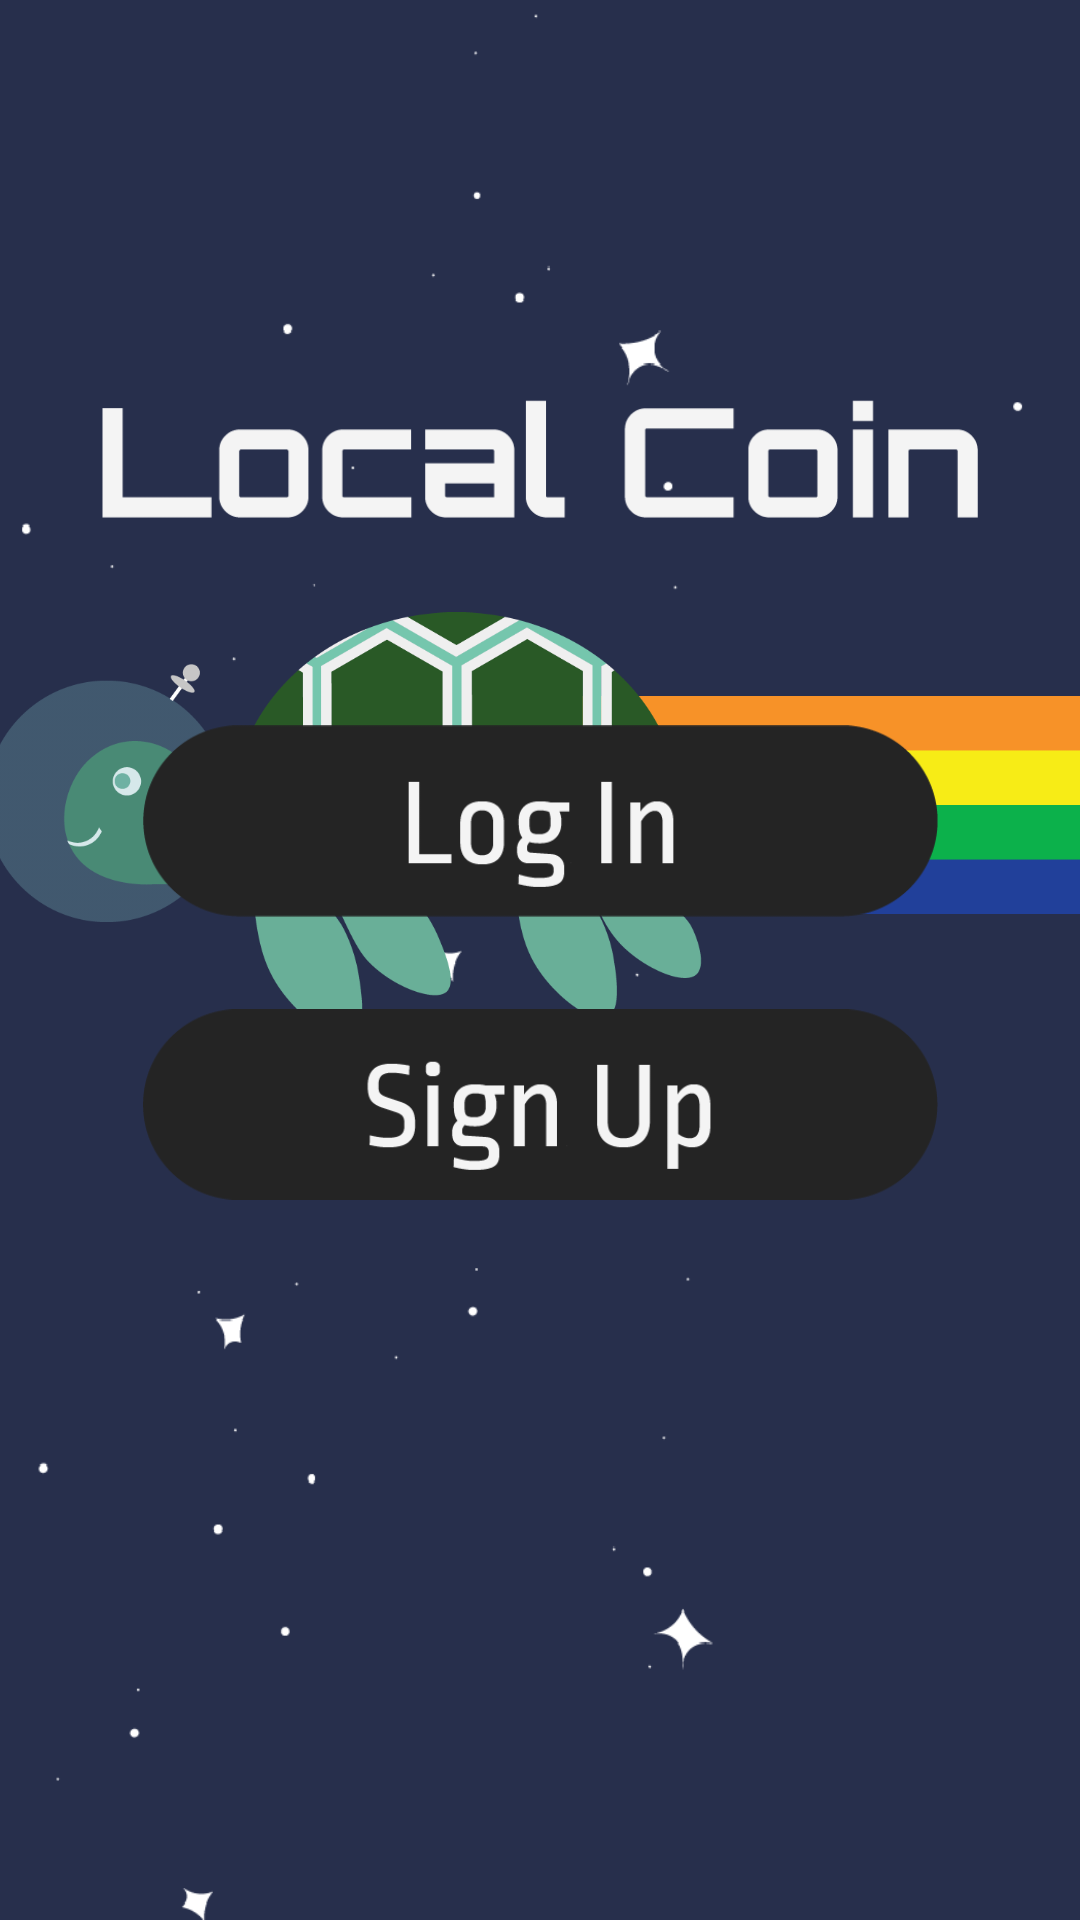

Write the Android layout XML for this screen, with the resource values it uses.
<!-- AndroidManifest.xml: application theme Theme.Localcoin -->
<!-- res/layout/activity_main.xml -->
<?xml version="1.0" encoding="utf-8"?>
<androidx.constraintlayout.widget.ConstraintLayout xmlns:android="http://schemas.android.com/apk/res/android"
    xmlns:app="http://schemas.android.com/apk/res-auto"
    xmlns:tools="http://schemas.android.com/tools"
    android:layout_width="match_parent"
    android:layout_height="match_parent"
    tools:context=".MainActivity">


    <ImageView
        android:id="@+id/imageView4"
        android:layout_width="486dp"
        android:layout_height="808dp"
        app:layout_constraintBottom_toBottomOf="parent"
        app:layout_constraintEnd_toEndOf="parent"
        app:layout_constraintStart_toStartOf="parent"
        app:layout_constraintTop_toTopOf="parent"
        app:layout_constraintVertical_bias="1.0"
        app:srcCompat="@drawable/stars" />

    <ImageView
        android:id="@+id/imageView3"
        android:layout_width="365dp"
        android:layout_height="550dp"
        app:layout_constraintBottom_toBottomOf="parent"
        app:layout_constraintEnd_toEndOf="parent"
        app:layout_constraintHorizontal_bias="1.0"
        app:layout_constraintStart_toStartOf="parent"
        app:layout_constraintTop_toTopOf="parent"
        app:layout_constraintVertical_bias="0.0"
        app:srcCompat="@drawable/spacefredreversed" />

    <ImageView
        android:id="@+id/imageView16"
        android:layout_width="292dp"
        android:layout_height="58dp"
        android:layout_marginStart="30dp"
        android:layout_marginTop="124dp"
        android:layout_marginEnd="30dp"
        app:layout_constraintEnd_toEndOf="parent"
        app:layout_constraintHorizontal_bias="0.491"
        app:layout_constraintStart_toStartOf="parent"
        app:layout_constraintTop_toTopOf="parent"
        app:srcCompat="@drawable/localcoin" />

    <ImageView
        android:id="@+id/signupButton"
        android:layout_width="265dp"
        android:layout_height="85dp"
        app:layout_constraintBottom_toBottomOf="parent"
        app:layout_constraintEnd_toEndOf="parent"
        app:layout_constraintStart_toStartOf="parent"
        app:layout_constraintTop_toTopOf="@+id/imageView4"
        app:layout_constraintVertical_bias="0.683"
        app:srcCompat="@drawable/signup" />

    <ImageView
        android:id="@+id/loginButton"
        android:layout_width="265dp"
        android:layout_height="98dp"
        app:layout_constraintBottom_toBottomOf="parent"
        app:layout_constraintEnd_toEndOf="parent"
        app:layout_constraintStart_toStartOf="parent"
        app:layout_constraintTop_toTopOf="@+id/imageView4"
        app:layout_constraintVertical_bias="0.553"
        app:srcCompat="@drawable/login" />

</androidx.constraintlayout.widget.ConstraintLayout>
<!-- resources referenced by this layout -->
<resources>
  <!-- drawable localcoin: png bitmap (drawable, 3031 bytes) -->
  <!-- drawable login: png bitmap (drawable, 5861 bytes) -->
  <!-- drawable signup: png bitmap (drawable, 7258 bytes) -->
  <!-- drawable spacefredreversed: png bitmap (drawable, 45163 bytes) -->
  <!-- drawable stars: png bitmap (drawable, 23095 bytes) -->
  <style name="Theme.Localcoin" parent="Theme.MaterialComponents.DayNight.NoActionBar">
          <item name="android:windowFullscreen">true</item>
          
          <item name="colorPrimary">@color/purple_500</item>
          <item name="colorPrimaryVariant">@color/purple_700</item>
          <item name="colorOnPrimary">@color/white</item>
          
          <item name="colorSecondary">@color/teal_200</item>
          <item name="colorSecondaryVariant">@color/teal_700</item>
          <item name="colorOnSecondary">@color/black</item>
          
          <item name="android:statusBarColor" tools:targetApi="l">?attr/colorPrimaryVariant</item>
          
      </style>
  <!-- not gathered from this repository: default colours our renderer supplied (Android Studio template values) -->
  <color name="purple_500">#FF6200EE</color>
  <color name="purple_700">#FF3700B3</color>
  <color name="teal_200">#FF03DAC5</color>
  <color name="teal_700">#FF018786</color>
  <color name="black">#FF000000</color>
  <color name="white">#FFFFFFFF</color>
</resources>
